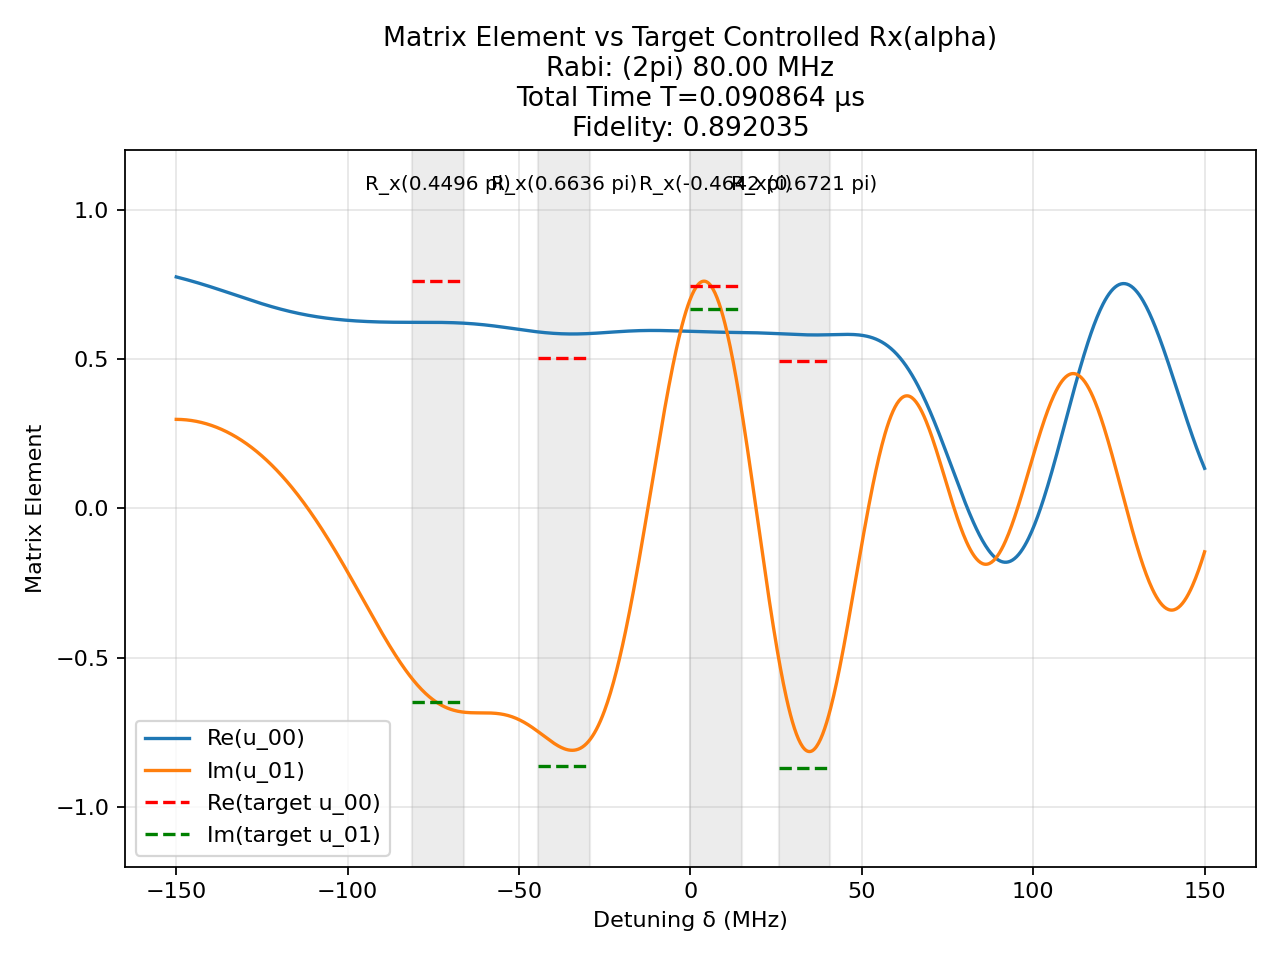

The file beside this chart, header and first rows:
t (us), H_x (2pi MHz), H_z (2pi MHz)
0.0007402, -80.0, 0.0
0.0008333, 0.0, 150.0
0.001578, 80.0, 0.0
0.0008333, 0.0, 150.0
0.002916, 80.0, 0.0
0.0008333, 0.0, 150.0
0.004679, -80.0, 0.0
0.0008333, 0.0, 150.0
0.003084, -80.0, 0.0
0.0008333, 0.0, 150.0
0.00146, -80.0, 0.0
0.0008333, 0.0, 150.0
0.003632, -80.0, 0.0
0.0008333, 0.0, 150.0
0.003094, -80.0, 0.0
0.0008333, 0.0, 150.0
0.001022, -80.0, 0.0
0.0008333, 0.0, 150.0
0.002557, -80.0, 0.0
0.0008333, 0.0, 150.0
0.002854, -80.0, 0.0
0.0008333, 0.0, 150.0
0.001077, -80.0, 0.0
0.0008333, 0.0, 150.0
0.001621, 80.0, 0.0
0.0008333, 0.0, 150.0
0.0004844, 80.0, 0.0
0.0008333, 0.0, 150.0
0.004563, -80.0, 0.0
0.0008333, 0.0, 150.0
0.003446, -80.0, 0.0
0.0008333, 0.0, 150.0
0.00266, -80.0, 0.0
0.0008333, 0.0, 150.0
0.002707, -80.0, 0.0
0.0008333, 0.0, 150.0
0.003599, -80.0, 0.0
0.0008333, 0.0, 150.0
0.001954, -80.0, 0.0
0.0008333, 0.0, 150.0
0.002281, -80.0, 0.0
0.0008333, 0.0, 150.0
0.002747, -80.0, 0.0
0.0008333, 0.0, 150.0
0.002267, -80.0, 0.0
0.0008333, 0.0, 150.0
0.0009391, 80.0, 0.0
0.0008333, 0.0, 150.0
0.0003541, 80.0, 0.0
0.0008333, 0.0, 150.0
0.0007851, -80.0, 0.0
0.0008333, 0.0, 150.0
0.001427, -80.0, 0.0
0.0008333, 0.0, 150.0
0.000454, -80.0, 0.0
0.0008333, 0.0, 150.0
0.000869, 80.0, 0.0
0.0008333, 0.0, 150.0
0.0009409, -80.0, 0.0
0.0008333, 0.0, 150.0
... 1 more rows
